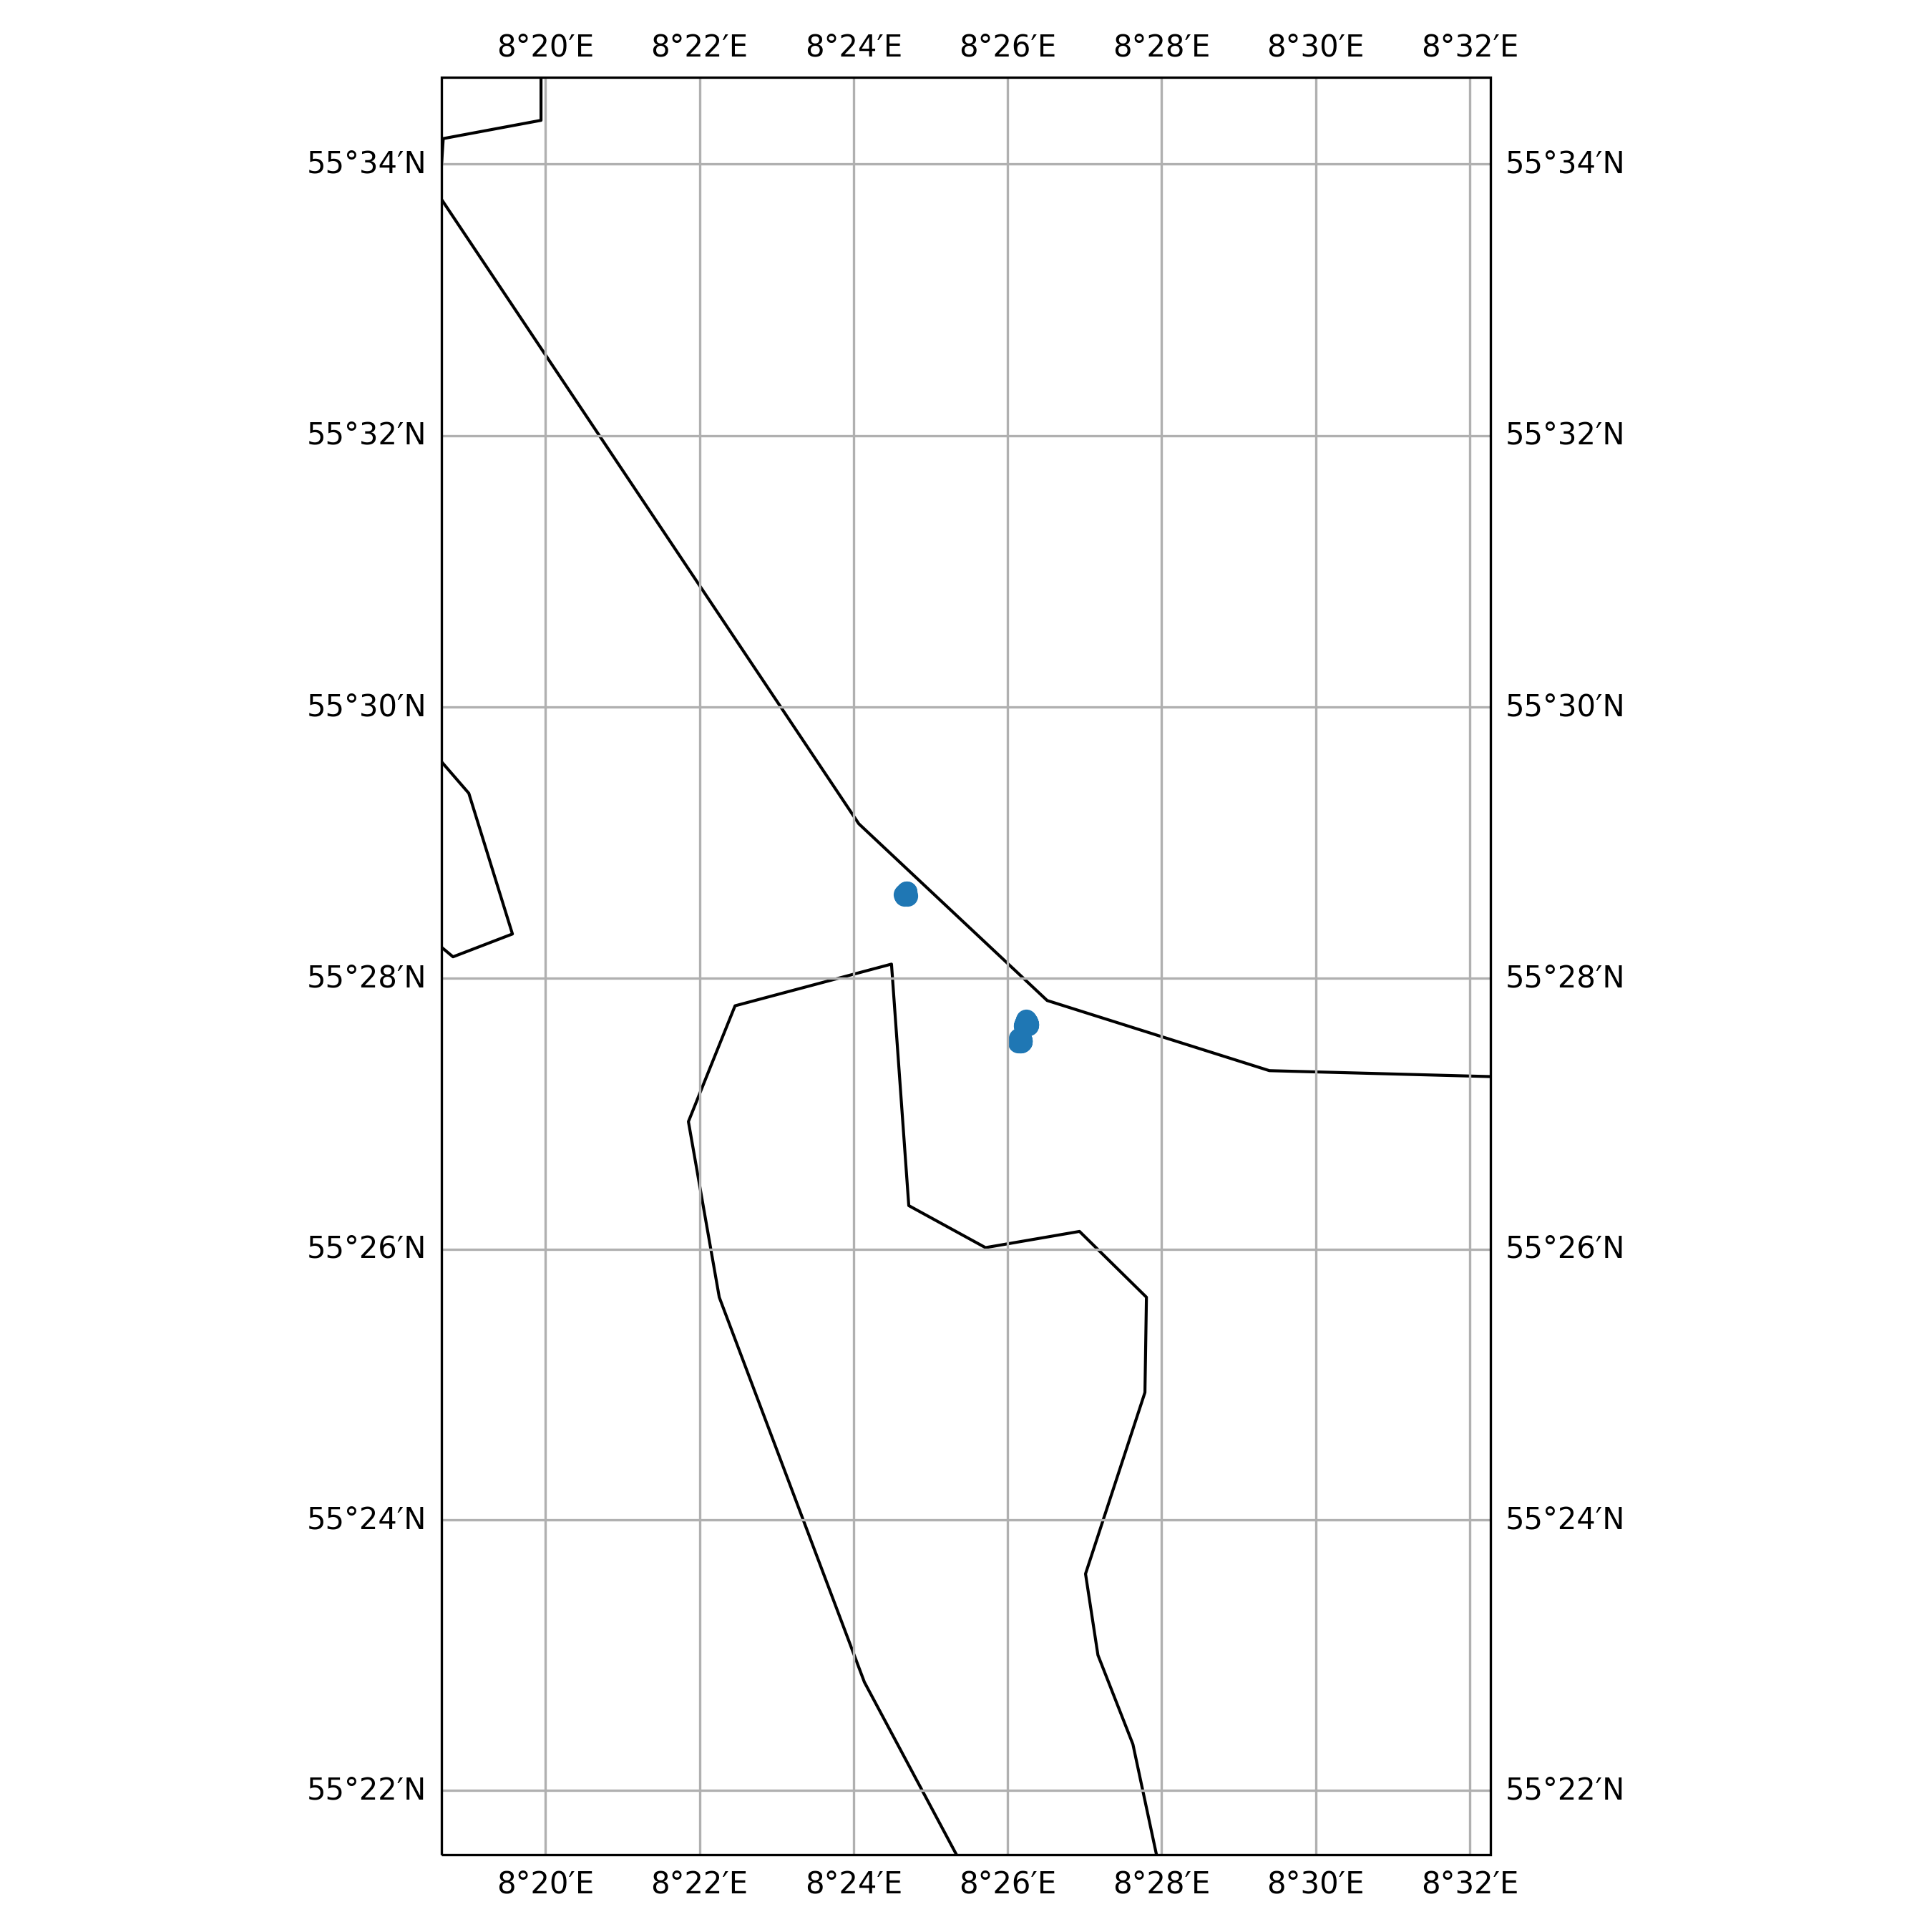

Source data for this figure (header and first rows):
timestamp, epoch, latitude, longitude, speed, heading, course, status
2019-09-09 15:16:03+00:00, 1568042163, 55.46, 8.436, 0.0, 182.0, 310.0, 5
2019-09-09 16:19:03+00:00, 1568045943, 55.46, 8.436, 0.0, 184.0, 310.0, 5
2019-09-09 17:01:01+00:00, 1568048461, 55.46, 8.436, 0.0, 183.0, 311.0, 5
2019-09-09 18:10:03+00:00, 1568052603, 55.46, 8.436, 0.0, 183.0, 311.0, 5
2019-09-09 19:13:00+00:00, 1568056380, 55.46, 8.436, 0.0, 183.0, 311.0, 5
2019-09-09 20:16:01+00:00, 1568060161, 55.46, 8.436, 0.0, 183.0, 311.0, 5
2019-09-09 21:22:02+00:00, 1568064122, 55.46, 8.436, 0.0, 183.0, 311.0, 5
2019-09-09 22:04:02+00:00, 1568066642, 55.46, 8.436, 0.0, 183.0, 311.0, 5
2019-09-09 23:13:04+00:00, 1568070784, 55.46, 8.436, 0.0, 183.0, 311.0, 5
2019-09-10 00:19:05+00:00, 1568074745, 55.46, 8.436, 0.0, 183.0, 311.0, 5
2019-09-10 01:01:07+00:00, 1568077267, 55.46, 8.436, 0.0, 183.0, 311.0, 5
2019-09-10 02:07:02+00:00, 1568081222, 55.46, 8.436, 0.0, 183.0, 311.0, 5
2019-09-10 03:13:06+00:00, 1568085186, 55.46, 8.436, 0.0, 183.0, 311.0, 5
2019-09-10 04:16:05+00:00, 1568088965, 55.46, 8.436, 0.0, 183.0, 311.0, 5
2019-09-10 05:19:03+00:00, 1568092743, 55.46, 8.436, 0.0, 183.0, 311.0, 5
2019-09-10 06:01:04+00:00, 1568095264, 55.46, 8.436, 0.0, 183.0, 311.0, 5
2019-09-10 07:04:06+00:00, 1568099046, 55.46, 8.436, 0.0, 183.0, 311.0, 5
2019-09-10 08:07:03+00:00, 1568102823, 55.46, 8.436, 0.0, 183.0, 311.0, 5
2019-09-10 09:10:04+00:00, 1568106604, 55.46, 8.436, 0.0, 183.0, 311.0, 5
2019-09-10 10:16:06+00:00, 1568110566, 55.46, 8.436, 0.0, 183.0, 311.0, 5
2019-09-10 11:19:06+00:00, 1568114346, 55.46, 8.436, 0.0, 183.0, 311.0, 5
2019-09-10 12:01:07+00:00, 1568116867, 55.46, 8.436, 0.0, 183.0, 311.0, 5
2019-09-10 13:04:08+00:00, 1568120648, 55.46, 8.436, 0.0, 183.0, 311.0, 5
2019-09-10 14:07:07+00:00, 1568124427, 55.46, 8.436, 0.0, 183.0, 311.0, 5
2019-09-10 15:10:09+00:00, 1568128209, 55.46, 8.436, 0.0, 183.0, 311.0, 5
2019-09-10 16:13:08+00:00, 1568131988, 55.46, 8.436, 0.0, 183.0, 311.0, 5
2019-09-10 17:19:12+00:00, 1568135952, 55.46, 8.436, 0.0, 183.0, 311.0, 5
2019-09-10 18:01:07+00:00, 1568138467, 55.46, 8.436, 0.0, 183.0, 311.0, 5
2019-09-10 19:04:08+00:00, 1568142248, 55.46, 8.436, 0.0, 183.0, 311.0, 5
2019-09-10 20:07:13+00:00, 1568146033, 55.46, 8.436, 0.0, 183.0, 311.0, 5
2019-09-10 21:16:06+00:00, 1568150166, 55.46, 8.436, 0.0, 183.0, 311.0, 5
2019-09-10 22:01:05+00:00, 1568152865, 55.46, 8.436, 0.0, 183.0, 311.0, 5
2019-09-10 23:04:13+00:00, 1568156653, 55.46, 8.436, 0.0, 183.0, 311.0, 5
2019-09-11 00:13:14+00:00, 1568160794, 55.46, 8.436, 0.0, 183.0, 311.0, 5
2019-09-11 01:19:13+00:00, 1568164753, 55.46, 8.436, 0.0, 183.0, 311.0, 5
2019-09-11 02:01:09+00:00, 1568167269, 55.46, 8.436, 0.0, 183.0, 311.0, 5
2019-09-11 03:04:13+00:00, 1568171053, 55.46, 8.436, 0.0, 183.0, 311.0, 5
2019-09-11 04:07:10+00:00, 1568174830, 55.46, 8.436, 0.0, 183.0, 311.0, 5
2019-09-11 05:10:11+00:00, 1568178611, 55.46, 8.436, 0.0, 183.0, 311.0, 5
2019-09-11 06:13:13+00:00, 1568182393, 55.46, 8.436, 0.0, 183.0, 311.0, 5
2019-09-11 07:19:12+00:00, 1568186352, 55.46, 8.436, 0.0, 183.0, 311.0, 5
2019-09-11 08:01:17+00:00, 1568188877, 55.46, 8.436, 0.0, 183.0, 311.0, 5
2019-09-11 09:07:15+00:00, 1568192835, 55.46, 8.436, 0.0, 183.0, 311.0, 5
2019-09-11 10:16:11+00:00, 1568196971, 55.46, 8.436, 0.0, 183.0, 311.0, 5
2019-09-11 11:19:12+00:00, 1568200752, 55.46, 8.436, 0.0, 183.0, 311.0, 5
2019-09-11 12:07:15+00:00, 1568203635, 55.46, 8.436, 0.0, 183.0, 311.0, 5
2019-09-11 13:13:18+00:00, 1568207598, 55.46, 8.436, 0.0, 183.0, 311.0, 5
2019-09-11 14:16:14+00:00, 1568211374, 55.46, 8.436, 0.0, 183.0, 311.0, 5
2019-09-11 15:19:15+00:00, 1568215155, 55.46, 8.436, 0.0, 183.0, 311.0, 5
2019-09-11 16:01:17+00:00, 1568217677, 55.46, 8.436, 0.0, 183.0, 311.0, 5
2019-09-11 18:10:14+00:00, 1568225414, 55.46, 8.436, 0.0, 183.0, 280.0, 5
2019-09-11 19:13:17+00:00, 1568229197, 55.46, 8.436, 0.0, 183.0, 280.0, 5
2019-09-11 20:16:15+00:00, 1568232975, 55.46, 8.436, 0.0, 183.0, 280.0, 5
2019-09-11 21:19:18+00:00, 1568236758, 55.46, 8.436, 0.0, 183.0, 280.0, 5
2019-09-11 22:01:18+00:00, 1568239278, 55.46, 8.436, 0.0, 183.0, 280.0, 5
2019-09-11 23:07:14+00:00, 1568243234, 55.46, 8.436, 0.0, 183.0, 280.0, 5
2019-09-12 00:10:16+00:00, 1568247016, 55.46, 8.436, 0.0, 183.0, 280.0, 5
2019-09-12 01:16:20+00:00, 1568250980, 55.46, 8.436, 0.0, 183.0, 280.0, 5
2019-09-12 02:22:20+00:00, 1568254940, 55.46, 8.436, 0.0, 183.0, 280.0, 5
2019-09-12 03:04:17+00:00, 1568257457, 55.46, 8.436, 0.0, 183.0, 280.0, 5
... 1,785 more rows
